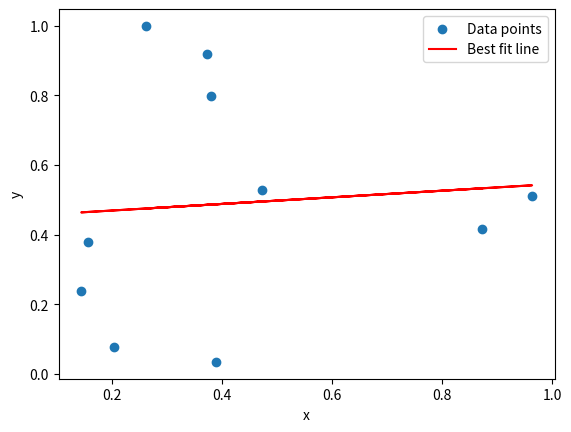

Generate this figure with matplotlib:
"""
The following program draws draws 10 random numbers to form list x and 10
random number to form list y and plots the results. Ordinary least squares
regression is used to find the line of best fit. 
"""

import numpy as np
import matplotlib.pyplot as plt

# Generate random data on interval [0, 1]
x = np.random.rand(10)
print(x)
y = np.random.rand(10)
print(y)

# Perform ordinary least squares regression
# We'll cover this later in the semester.
# Solve y = Ax + b for the best fit line parameters m and c
A = np.vstack([x, np.ones(len(x))]).T
print(A)

fit = np.linalg.lstsq(A, y, rcond=None)
print(fit)

m, c = fit[0]

plt.scatter(x, y, label='Data points')
plt.plot(x, m*x + c, 'r', label='Best fit line')
plt.xlabel('x')
plt.ylabel('y')
plt.legend()
plt.show()
